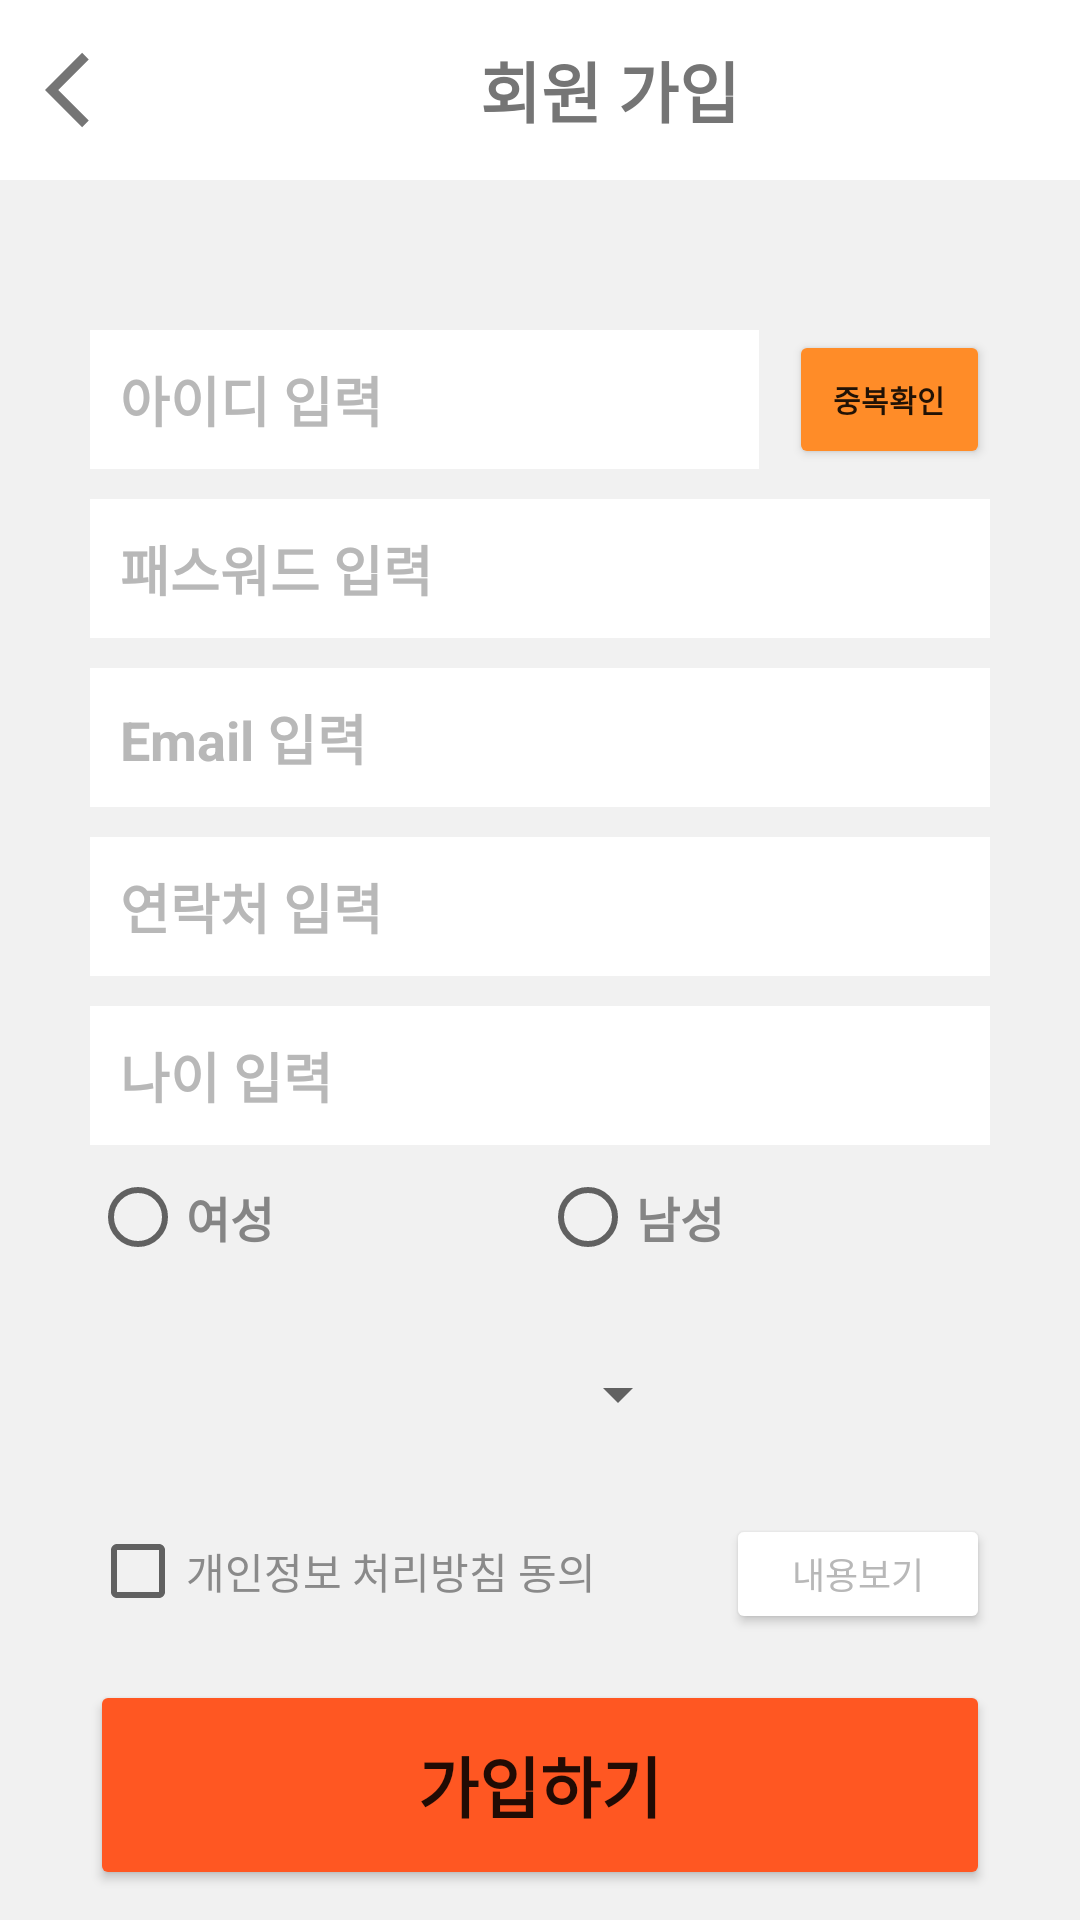

Reconstruct the res/layout file that produces this screen, plus the resources it refers to.
<!-- AndroidManifest.xml: application theme Theme.CollegeApp -->
<!-- res/layout/activity_register.xml -->
<?xml version="1.0" encoding="utf-8"?>
<LinearLayout xmlns:android="http://schemas.android.com/apk/res/android"
    xmlns:app="http://schemas.android.com/apk/res-auto"
    xmlns:tools="http://schemas.android.com/tools"
    android:layout_width="match_parent"
    android:layout_height="match_parent"
    android:orientation="vertical"
    tools:context=".RegisterActivity"
    android:background="#f1f1f1">

    <LinearLayout
        android:layout_width="match_parent"
        android:layout_height="wrap_content"
        android:orientation="horizontal"
        android:background="#ffffff">

        <ImageButton
            android:id="@+id/r_back_Button"
            android:layout_width="30dp"
            android:layout_height="30dp"
            android:layout_margin="15dp"
            android:background="@drawable/ic_baseline_backbutton"
            android:layout_gravity="center"
            android:scaleType="fitCenter" />

        <TextView
            android:layout_width="match_parent"
            android:layout_height="wrap_content"
            android:text="회원 가입"
            android:textSize="22dp"
            android:textColor="#757575"
            android:textStyle="bold"
            android:layout_gravity="center"
            android:layout_marginLeft="100dp" />

    </LinearLayout>

    <LinearLayout
        android:layout_width="match_parent"
        android:layout_height="wrap_content"
        android:layout_weight="1"
        android:orientation="vertical"
        android:layout_marginHorizontal="30dp">

        <LinearLayout
            android:layout_width="match_parent"
            android:layout_height="wrap_content"
            android:orientation="vertical">

            <LinearLayout
                android:layout_width="match_parent"
                android:layout_height="wrap_content"
                android:orientation="horizontal"
                android:layout_marginTop="50dp"
                android:layout_gravity="center">

                <EditText
                    android:id="@+id/r_id_text"
                    android:layout_width="0dp"
                    android:layout_height="wrap_content"
                    android:layout_weight="2"
                    android:hint="아이디 입력"
                    android:textStyle="bold"
                    android:textSize="18sp"
                    android:textColorHint="#B8B8B8"
                    android:inputType="textPersonName"
                    android:padding="10dp"
                    android:background="#ffffff"/>

                <Button
                    android:id="@+id/r_validate_button"
                    android:layout_width="0dp"
                    android:layout_height="match_parent"
                    android:layout_weight="0.6"
                    android:text="중복확인"
                    android:textSize="10sp"
                    android:textStyle="bold"
                    android:layout_marginLeft="10dp"
                    android:backgroundTint="@color/colorWarning"/>

            </LinearLayout>


            <EditText
                android:id="@+id/r_password_text"
                android:layout_width="match_parent"
                android:layout_height="wrap_content"
                android:hint="패스워드 입력"
                android:textColorHint="#B8B8B8"
                android:textStyle="bold"
                android:textSize="18sp"
                android:inputType="textPassword"
                android:layout_marginTop="10dp"
                android:padding="10dp"
                android:background="#ffffff"/>

            <EditText
                android:id="@+id/r_email_text"
                android:layout_width="match_parent"
                android:layout_height="wrap_content"
                android:hint="Email 입력"
                android:textColorHint="#B8B8B8"
                android:textStyle="bold"
                android:textSize="18sp"
                android:inputType="textEmailAddress"
                android:layout_marginTop="10dp"
                android:padding="10dp"
                android:background="#ffffff"/>

            <EditText
                android:id="@+id/r_mobile_text"
                android:layout_width="match_parent"
                android:layout_height="wrap_content"
                android:hint="연락처 입력"
                android:textColorHint="#B8B8B8"
                android:textStyle="bold"
                android:textSize="18sp"
                android:inputType="number"
                android:layout_marginTop="10dp"
                android:padding="10dp"
                android:background="#ffffff" />

            <EditText
                android:id="@+id/r_age_text"
                android:layout_width="match_parent"
                android:layout_height="wrap_content"
                android:hint="나이 입력"
                android:textColorHint="#B8B8B8"
                android:textStyle="bold"
                android:textSize="18sp"
                android:inputType="number"
                android:layout_marginTop="10dp"
                android:padding="10dp"
                android:background="#ffffff" />

            <RadioGroup
                android:id="@+id/r_gender_group"
                android:layout_width="match_parent"
                android:layout_height="wrap_content"
                android:orientation="horizontal">

                <RadioButton
                    android:id="@+id/gender_woman"
                    android:layout_width="wrap_content"
                    android:layout_height="match_parent"
                    android:layout_weight="1"
                    android:text="여성"
                    android:textSize="16sp"
                    android:textStyle="bold"
                    android:textColor="#858585" />

                <RadioButton
                    android:id="@+id/gender_man"
                    android:layout_width="wrap_content"
                    android:layout_height="match_parent"
                    android:layout_weight="1"
                    android:text="남성"
                    android:textSize="16sp"
                    android:textStyle="bold"
                    android:textColor="#858585"/>

            </RadioGroup>

            <Spinner
                android:id="@+id/major_spinner"
                android:layout_width="200dp"
                android:layout_height="50dp"
                android:layout_gravity="left"
                android:layout_marginTop="10dp" />

        </LinearLayout>

        <LinearLayout
            android:layout_width="match_parent"
            android:layout_height="0dp"
            android:layout_weight="1"
            android:orientation="vertical"
            android:layout_gravity="center">

            <LinearLayout
                android:id="@+id/r_checkbox0"
                android:layout_width="match_parent"
                android:layout_height="wrap_content"
                android:layout_marginTop="10dp"
                android:orientation="horizontal">

                <CheckBox
                    android:layout_width="wrap_content"
                    android:layout_height="wrap_content"
                    android:layout_weight="1"
                    android:text="개인정보 처리방침 동의"
                    android:textColor="#8A8A8A" />

                <Button
                    android:layout_width="wrap_content"
                    android:layout_height="40dp"
                    android:text="내용보기"
                    android:textSize="12sp"
                    android:textColor="#B8B8B8"
                    android:backgroundTint="@color/white"/>

            </LinearLayout>

            <LinearLayout
                android:id="@+id/r_checkbox1"
                android:layout_width="match_parent"
                android:layout_height="wrap_content"
                android:orientation="horizontal">

                <CheckBox
                    android:layout_width="wrap_content"
                    android:layout_height="wrap_content"
                    android:layout_weight="1"
                    android:text="이용약관 동의"
                    android:textColor="#8A8A8A" />

                <Button
                    android:layout_width="wrap_content"
                    android:layout_height="40dp"
                    android:text="내용보기"
                    android:textSize="12sp"
                    android:textColor="#B8B8B8"
                    android:backgroundTint="@color/white"/>

            </LinearLayout>

            <LinearLayout
                android:id="@+id/r_checkbox2"
                android:layout_width="match_parent"
                android:layout_height="wrap_content"
                android:orientation="horizontal" >

                <CheckBox
                    android:layout_width="wrap_content"
                    android:layout_height="wrap_content"
                    android:layout_weight="1"
                    android:text="개인정보 제3자 제공 동의"
                    android:textColor="#8A8A8A" />

                <Button
                    android:layout_width="wrap_content"
                    android:layout_height="40dp"
                    android:text="내용보기"
                    android:textSize="12sp"
                    android:textColor="#B8B8B8"
                    android:backgroundTint="@color/white"/>

            </LinearLayout>

            <CheckBox
                android:layout_width="wrap_content"
                android:layout_height="wrap_content"
                android:layout_weight="1"
                android:text="모두 동의"
                android:textStyle="bold"
                android:textSize="14sp"
                android:textColor="#8A8A8A" />

        </LinearLayout>

        <Button
            android:id="@+id/r_register_button"
            android:layout_width="match_parent"
            android:layout_height="70dp"
            android:layout_gravity="center"
            android:text="가입하기"
            android:textStyle="bold"
            android:textSize="22sp"
            android:layout_marginTop="10dp"
            android:layout_marginBottom="10dp"
            android:backgroundTint="#FF5722"
            />

    </LinearLayout>

</LinearLayout>
<!-- resources referenced by this layout -->
<resources>
  <color name="colorWarning">#FF8C28</color>
  <color name="white">#FFFFFFFF</color>
  <!-- drawable ic_baseline_backbutton (drawable) -->
  <vector android:height="24dp" android:tint="#757575"
      android:viewportHeight="24" android:viewportWidth="24"
      android:width="24dp" xmlns:android="http://schemas.android.com/apk/res/android">
      <path android:fillColor="@android:color/white" android:pathData="M11.67,3.87L9.9,2.1 0,12l9.9,9.9 1.77,-1.77L3.54,12z"/>
  </vector>
  <style name="Theme.CollegeApp" parent="Theme.MaterialComponents.DayNight.NoActionBar">
          
          <item name="colorPrimary">@color/colorSecond</item>
          <item name="colorPrimaryVariant">@color/colorPrimary</item>
          <item name="colorOnPrimary">@color/white</item>
          
          <item name="colorSecondary">@color/colorSecond</item>
          <item name="colorSecondaryVariant">@color/colorSecond</item>
          <item name="colorOnSecondary">@color/black</item>
          <item name="colorOnBackground">@color/background</item>
          
          <item name="android:statusBarColor" tools:targetApi="l">?attr/colorPrimaryVariant</item>
          
      </style>
  <color name="colorSecond">#FF4C34</color>
  <color name="colorPrimary">#000000</color>
  <color name="black">#FF000000</color>
  <color name="background">#f7f7f7</color>
</resources>
